The GitHub repository crumeike/ASTRA contains a labelled image folder "data" with 6 categories: slight damage, moderate damage, extensive damage, complete damage, debris, undamaged. Examples follow, each with its label.

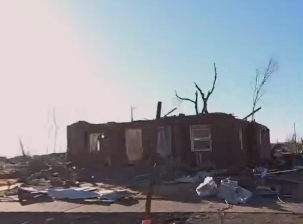
Label: complete damage

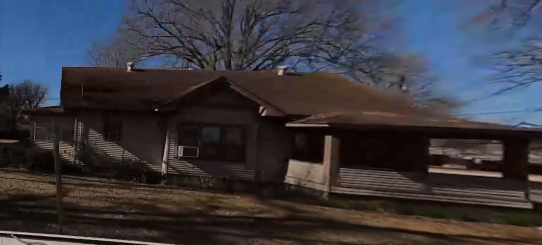
Label: undamaged

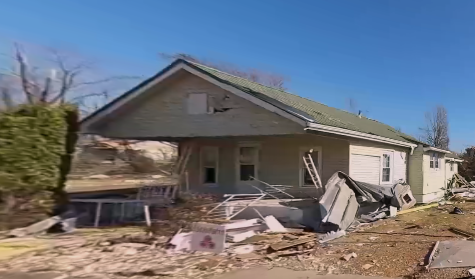
Label: moderate damage

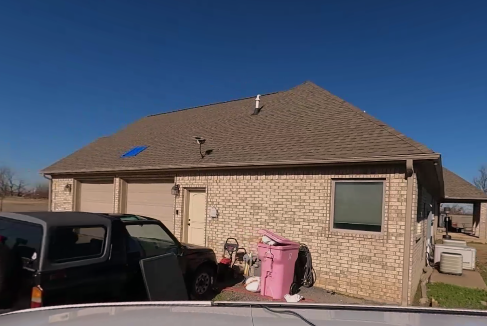
Label: slight damage

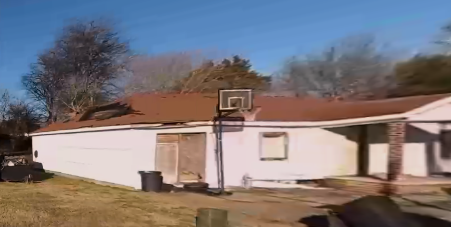
Label: slight damage

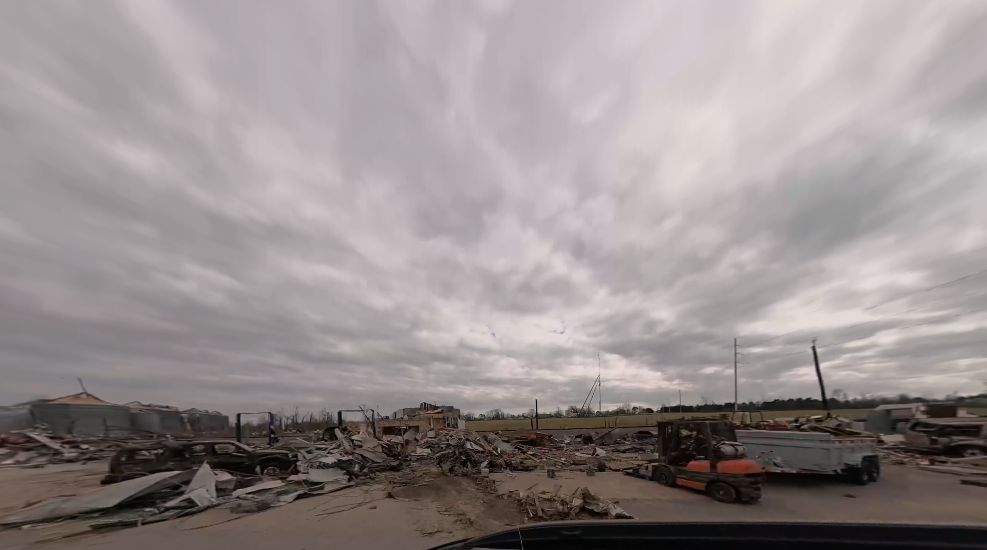
Label: debris
